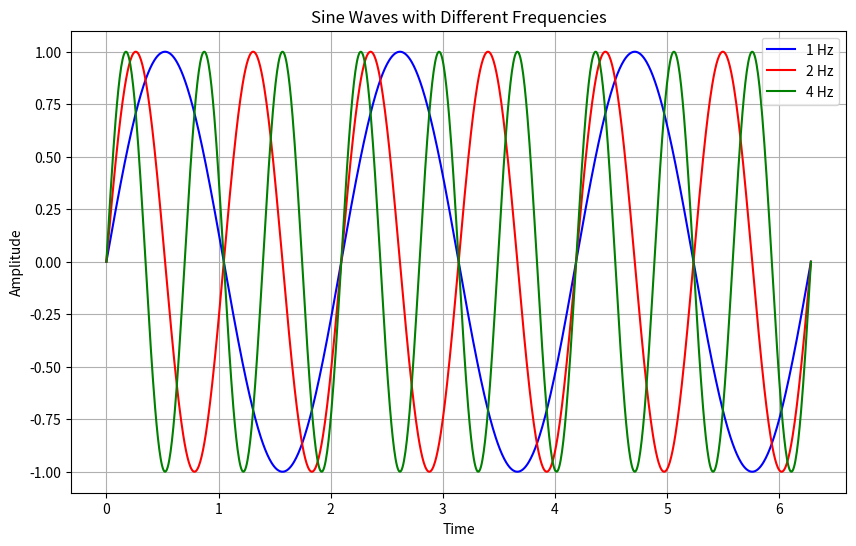

Source code (Python):
# import pandas as pd
dec1={
    "name":["A","B","C"],
    "country":["d","e","f"],
    "gender":["m","f","m"]
    }
# df=pd.DataFrame(dec1)

# print(df)
# list1=[1,2,3,4]
# x=5
# y=x
# y=8
# print(id(x))
# print(id(y))
# print(id(dec1))

# str1="python"

# print("yp" in str1)


# b=[]
# a=[1,2,3]
# # b=a
# b=a.copy()
# a[0]=7
# print(a)
# print(b)


# with open("Test.txt","w") as file:
#     file.write("a/")
#     file.write("b/")
#     file.write("c")

# with open()
# list2=[]
# list1=[5,6,7]
# for i in list1:
#     list2.append(i**2)
# for i in range(1,11):
#     for j in range(1,11):
#         print(i*j,end="\t")
#     print()

# password="welcome"
# max_attempt=3
# for i in range(max_attempt):
#     user_password=input("please enter password=")
#     if user_password==password:
#         print("access it")
#         break

# import math 
# num = 25 
# result = math.sqrt(625) / num 
# print(result)

# print(bool(14), bool(), bool(1+2), bool(0))

# for x in [0, 1, 2]: 
#     for y in [0, 1, 2, 3, 4, 5]: 
#         print('yes')

# x = 10 
# y = 5 
# result = x // y + x % y 
# print(result)


# class A:
#     def __init__(self):
#         self.var1=100

#     def display1(self,var1):
#         self.var1=var1
#         print("class A:",self.var1)

# class B(A):
#     def display2(self,var1):
#         print("class B:",self.var1)


# obj1=B()
# print(obj1.var1)
# obj1.display1(200)

# class Phone:
#     def __init__(self,price,brand,camera):
#         print("inside super class")
#         self.__price=price
#         self.brand=brand
#         self.camera=camera
# class Smartphone(Phone):
#     def __init__(self,price,brand,camera,os,ram):
#         super().__init__(price,brand,camera)
#         self.os=os
#         self.ram=ram
#         print("Inside smartphone constructor")

# s=Smartphone(20000,"Apple","50MP","IOS","12")

#Two pointer o(n^2) to o(n)
# a= "abcdcba"
# def is_pandrome():
#     start=0
#     end=len(a)-1

#     while start<end:
#         if a[start]!=a[end]:
#             print("no")
#         start+=1
#         end-=1
    
#     print("yes")
 

# list1=[1,2,3,4,5]
# list2=["a","b","c","d","e"]
# print(zip(list1,list2))

# for i,j in zip(list1, list2):
#     print(f"{i}:{j}")

# list3=[1,2,3,4,5,6,7,8,9,10,11,12,13,14,15]

# even1=filter(lambda x: x%2==0,list3)
# print(list(even1))


# def multiple_all(list1):
#     list1.append(8)
#     print(list1)
# list2=[1,2,3,4,5]
# multiple_all(list2[:])
# print(list2)


# def greeting(name,age,greet="hell0"):
#     print(f"{greet} {name} {age}")

# greeting("CJ",29)

# print(dir(lambda))

# help(sum)

# even_odd=lambda x : "is even" if x%2==0 else f"f{x} is odd"
# print(even_odd)


# def outer_factorial(n)->int:
#     if not isinstance(n,int):
#         raise TypeError("Sorry number must be interger")
#     if n<0:
#         raise TypeError("Please eneter non-zero number")
#     def inner_factorial(n):
#         if n<=1:
#             return 1
#         else:
#             return n*inner_factorial(n-1)
#     return inner_factorial(n)
    
# # a=outer_factorial(4)
# print(outer_factorial(-6))



# from collections import Counter 

# print(Counter(["a","a","c","b","b","b"]))
# print(type(Counter()))


# def parent(num):
#     def first_child():
#         print("Hi, I'm Elias")

#     def second_child():
#         print("Call me Ester")

#     if num == 1:
#         return first_child()
#     else:
#         return second_child
    
# a=parent(2)
# b=parent(1)
# print(a)


# product_category={"Electronics":{"LG":["Mobile","watch","laptop"],"Apple":["iphone","MACbook","iwatch"]},
#                 "Clothing":{"zara":["a","b","c"],"H&M":["d","e","f"],}, 
#                 "Books":{"Fictional":["5","6","7"],"non_fictional":["1","2","3"]}}

# def selection():
#     cart=[]
#     select=input(print("Do you want to add items yes/no=")).lower()
#     while True:
#                if select == "no":
#                     break   
#                print(("Please select the catogery from \n",product_category.keys()))
#                selected_Category=input("Please select from above categories=")
#                if selected_Category in product_category.keys():
#                     print("Please select from the following list")
#                     print(product_category[selected_Category].keys())
#                     selected_subcategory=input("Please select from above subcategories=")
#                     if selected_subcategory in product_category[selected_Category].keys():
#                          print("Please select from the following list")
#                          print(product_category[selected_Category][selected_subcategory])
#                          selected_item=input("Please select from above items=")
#                          if selected_item in product_category[selected_Category][selected_subcategory]:
#                               cart.append(selected_item)
#                               select=input(print("Do you want to add items yes/no=")).lower()       
#     return cart()

# a=selection()

# def add_new_category(self):
#     print("For adding a New Category, please enter admin id and password")
#     if self.login_admin():
#         while True:
#             main_category = input("Enter the main category name: ").strip()
#             if main_category and main_category not in self.product_category:
#                 break
#             print("Invalid category name or category already exists. Please try again.")

#         new_category = {}

#         while True:
#             add_subcategory = input("Do you want to add a subcategory? (yes/no): ").lower()
#             if add_subcategory != 'yes':
#                 break

#             while True:
#                 subcategory = input("Enter subcategory name: ").strip()
#                 if subcategory and subcategory not in new_category:
#                     break
#                 print("Invalid subcategory name or subcategory already exists. Please try again.")

#             items = []
#             while True:
#                 item_name = input("Enter item name (or press enter to finish): ").strip()
#                 if not item_name:
#                     break
#                 try:
#                     item_price = float(input(f"Enter price for {item_name}: "))
#                     items.append({"name": item_name, "price": item_price})
#                 except ValueError:
#                     print("Invalid price. Please enter a number.")

#             new_category[subcategory] = items

#         print("\nNew category summary:")
#         print(f"Main category: {main_category}")
#         for sub, items in new_category.items():
#             print(f"  Subcategory: {sub}")
#             for item in items:
#                 print(f"    - {item['name']}: ${item['price']:.2f}")

#         confirm = input("\nDo you want to add this category? (yes/no): ").lower()
#         if confirm == 'yes':
#             self.product_category[main_category] = new_category
#             print(f"Added new category: {main_category}")
#         else:
#             print("Category addition cancelled.")

#     else:
#         print("Authentication failed. Unable to add new category.")



# class login():
#      pass
# class product():
#      pass
# class app(Login):
#      a="abc"
#      b="def"
#      obj=product()
#      def checkout():
# 
# cart={"a":1,"b":2,"c":3}
# remove_item=input("Enter item to remove=")
# cart.pop(remove_item)
# print(cart)

# str1="a"
# str2="b"
# str3="c"
# str4=(str1+"_"+str2+"_"+str3)
# print(str4)

# from termcolor import colored
# import colorama
# colorama.init()

# print(colored(str4,'red'))
# print(colored("Welcome to the Demo Marketplace","yellow"))


# def outer(func):
#     def inner(a,b):
#         return func(a,b) +1 
#     return inner
    
# @outer    
# def add(a,b):
#     c=a+b
#     return c

# print(add(2,3))


# import pdb ;pdb.set_trace
# import logging
# logging.basicConfig(filename='app.log', filemode="w", level=logging.DEBUG,format='%(asctime)s - %(levelname)s - %(message)s')
# def factorial(n):
#     if n==0 or n==1:
#         logging.debug("This is a debug message")
#         return 1
#     else:
#         logging.debug("This is a debug message")
#         return n*factorial(n-1)
    

# # import pdb ;pdb.set_trace()
# a=factorial(-5)

# print(a)


# logging.info("This is an info message")
# logging.warning("This is a warning message")
# logging.error("This is an error message")
# logging.critical("This is a critical message")


# class car():
# 	_num_of_wheels=4
    
# 	def __init__(self,make,model,year):
# 		self.make=make
# 		self.model=model
# 		self.year=year

# 	def start_engine(self):
# 		return f"the engine of {self.make},{self.model} starts"

# 	# @staticmethod	
# 	def car_category(speed):
# 		if speed>300:
# 			return "sport"
# 		elif speed >120:
# 			return "sedan"
# 		else:
# 			return "compact"

# 	@classmethod
# 	def change_wheel_count(cls,count):
# 		cls._num_of_wheels=count
   
# obj1=car("Toyota", "Camry", 2022)
# # print(obj1.start_engine())
# # print(car.car_category(250))
# obj1.change_wheel_count(6)
# # print(car._num_of_wheels)
# print(car._num_of_wheels)



import numpy as np
import matplotlib.pyplot as plt

# Create time points (using more points for smoother curves)
t = np.linspace(0, 2*np.pi, 1000)

# Create different frequency sine waves
f1 = np.sin(3*t)       # 1 Hz
f2 = np.sin(6*t)      # 2 Hz
f3 = np.sin(9*t)      # 4 Hz

# Create the plot
plt.figure(figsize=(10, 6))  # Set figure size

# Plot each sine wave with different colors and labels
plt.plot(t, f1, 'b-', label='1 Hz')
plt.plot(t, f2, 'r-', label='2 Hz')
plt.plot(t, f3, 'g-', label='4 Hz')

# Customize the plot
plt.title('Sine Waves with Different Frequencies')
plt.xlabel('Time')
plt.ylabel('Amplitude')
plt.grid(True)
plt.legend()

# Display the plot
plt.show()
